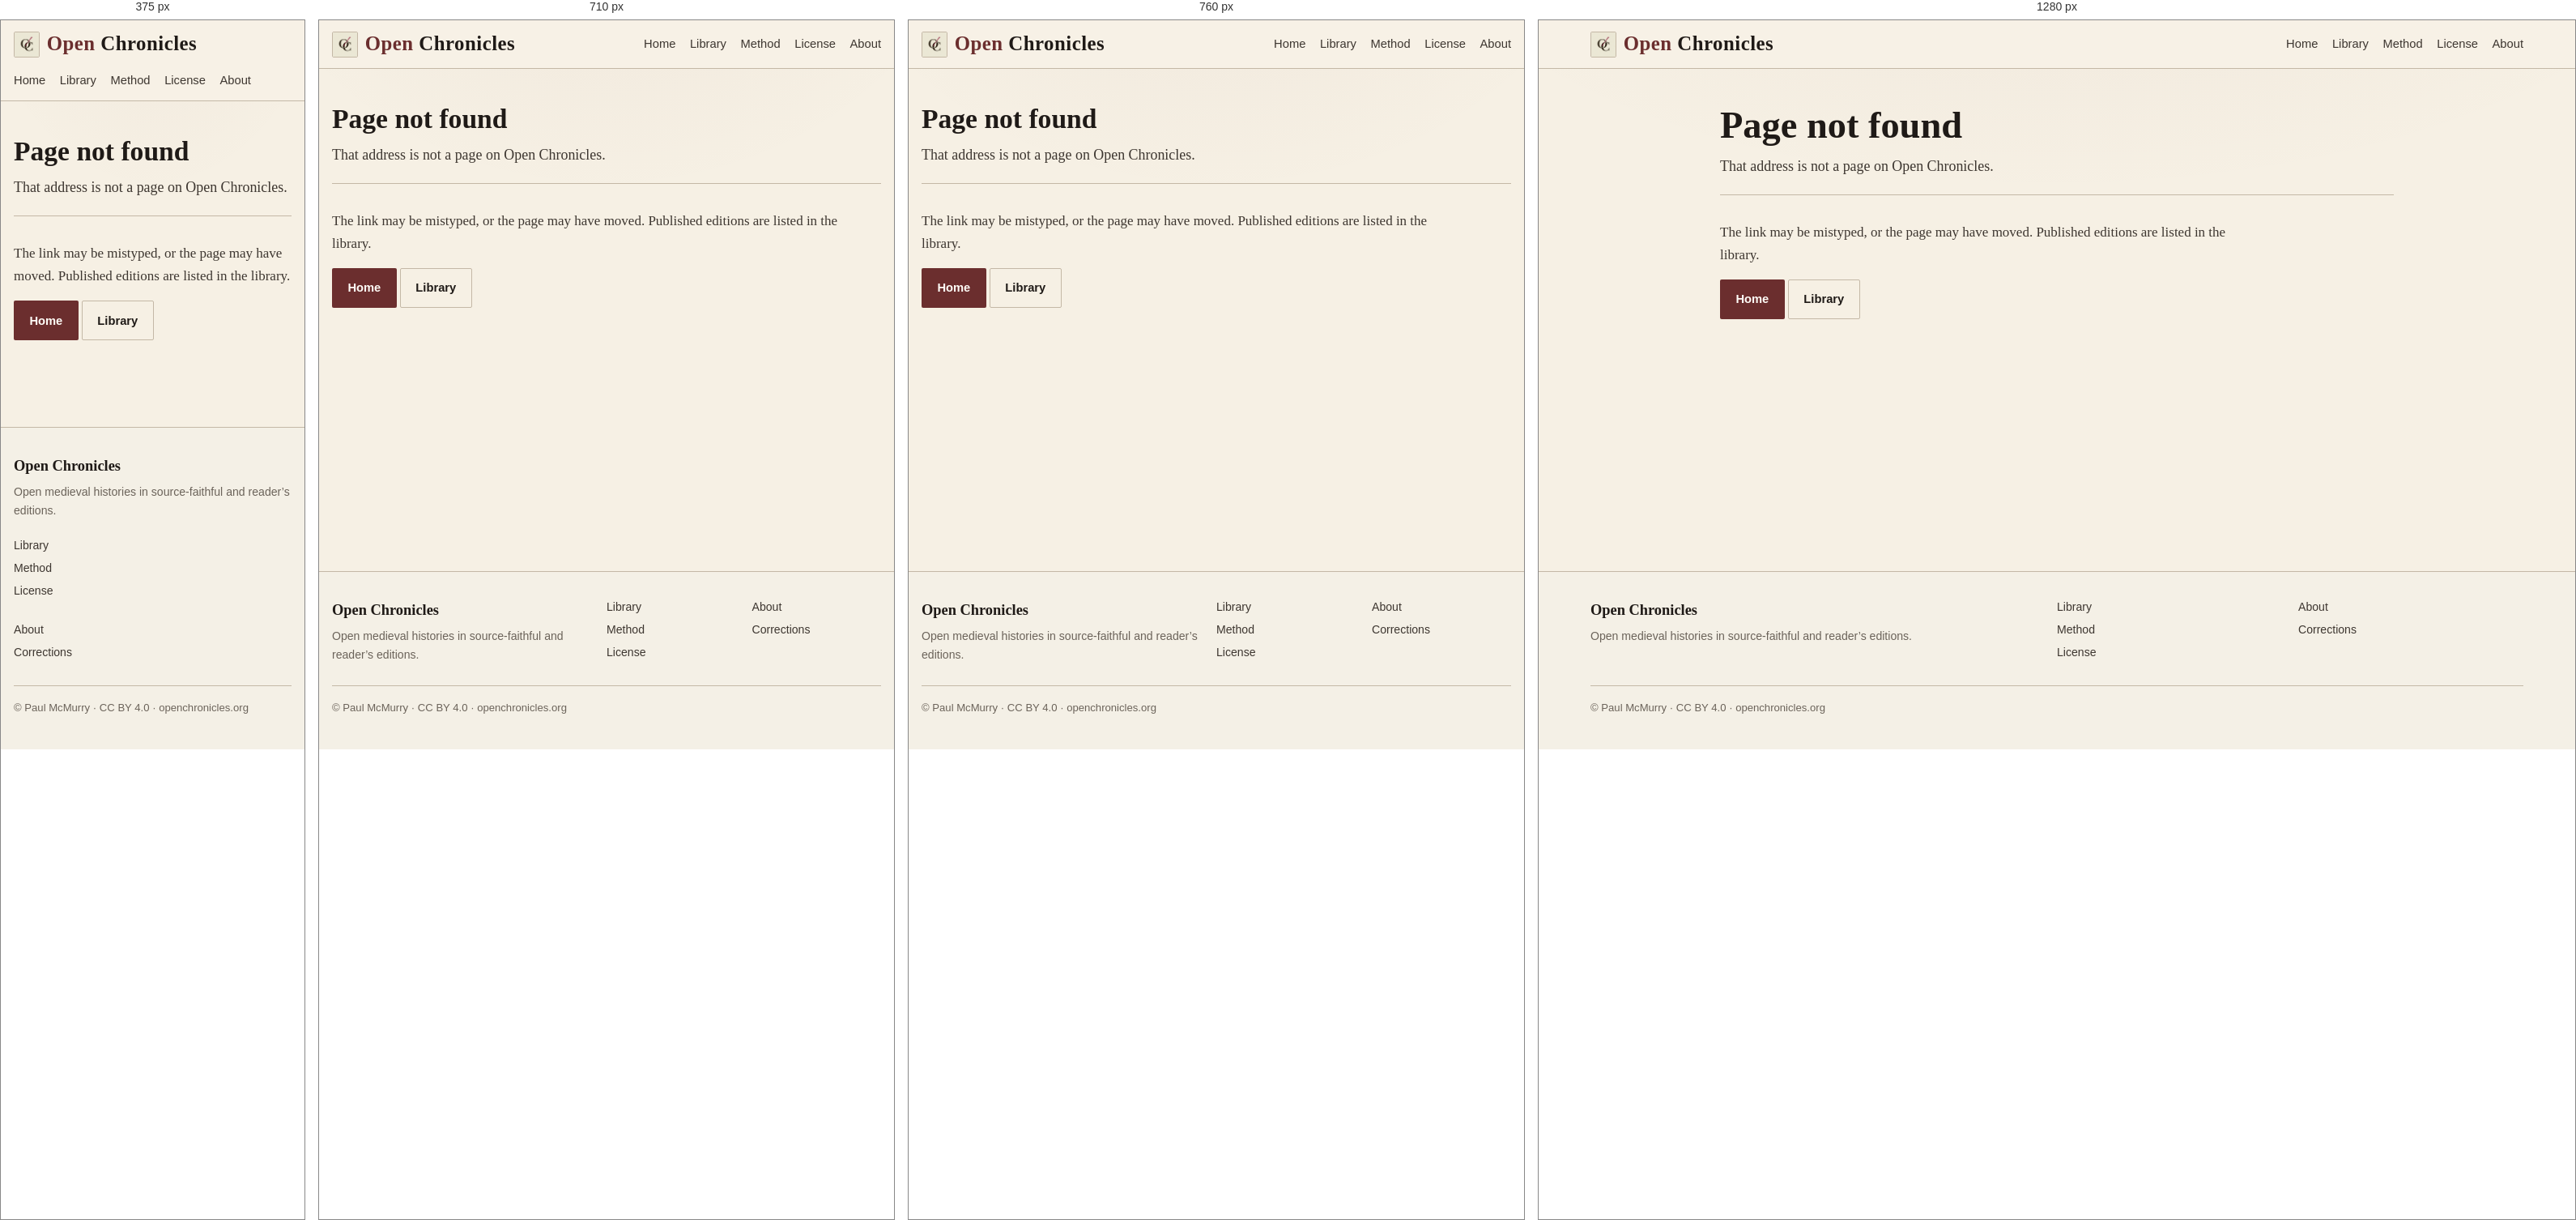
Rendered at 375 px, 710 px, 760 px and 1280 px, left to right.

<!-- file: 404.html -->
<!DOCTYPE html>
<html lang="en">
<head>
  <meta charset="utf-8">
  <meta name="viewport" content="width=device-width, initial-scale=1">
  <title>Page not found — Open Chronicles</title>
  <meta name="description" content="The requested page was not found on Open Chronicles.">
  <meta name="robots" content="noindex">
  <!-- Root-absolute asset paths: GitHub Pages serves 404.html for any missing nested URL. -->
  <link rel="stylesheet" href="/css/site.css">
  <link rel="icon" href="/favicon.ico" sizes="any">
  <link rel="icon" type="image/png" href="/assets/branding/favicon-32.png" sizes="32x32">
  <link rel="apple-touch-icon" href="/assets/branding/apple-touch-icon.png">
  <link rel="canonical" href="https://openchronicles.org/404.html">
  <meta property="og:title" content="Page not found — Open Chronicles">
  <meta property="og:description" content="The requested page was not found on Open Chronicles.">
  <meta property="og:type" content="website">
  <meta property="og:url" content="https://openchronicles.org/404.html">
  <meta property="og:site_name" content="Open Chronicles">
</head>
<body>
  <a class="skip-link" href="#main">Skip to content</a>
  <header class="site-header">
    <div class="wrap site-header__inner">
      <a class="brand" href="/">
        <img class="brand__logo" src="/assets/branding/oc-monogram.png" width="32" height="32" alt="">
        <span class="brand__mark">Open <span>Chronicles</span></span>
      </a>
      <nav class="nav" aria-label="Primary">
        <a href="/">Home</a>
        <a href="/library.html">Library</a>
        <a href="/method.html">Method</a>
        <a href="/license.html">License</a>
        <a href="/about.html">About</a>
      </nav>
    </div>
  </header>

  <main id="main" class="wrap-narrow">
    <header class="page-hero">
      <h1>Page not found</h1>
      <p class="deck">That address is not a page on Open Chronicles.</p>
    </header>
    <div class="prose">
      <p>
        The link may be mistyped, or the page may have moved.
        Published editions are listed in the library.
      </p>
      <p>
        <a class="btn btn--primary" href="/">Home</a>
        <a class="btn btn--ghost" href="/library.html">Library</a>
      </p>
    </div>
  </main>

  <footer class="site-footer">
    <div class="wrap site-footer__inner">
      <div>
        <strong>Open Chronicles</strong>
        Open medieval histories in source-faithful and reader’s editions.
      </div>
      <div>
        <ul>
          <li><a href="/library.html">Library</a></li>
          <li><a href="/method.html">Method</a></li>
          <li><a href="/license.html">License</a></li>
        </ul>
      </div>
      <div>
        <ul>
          <li><a href="/about.html">About</a></li>
          <li><a href="/corrections.html">Corrections</a></li>
        </ul>
      </div>
    </div>
    <div class="wrap footer-note">
      © Paul McMurry · CC BY 4.0 · openchronicles.org
    </div>
  </footer>
</body>
</html>


/* @media block from site.css */
@media (min-width: 720px) {
  .grid-2 {
    grid-template-columns: 1fr 1fr;
  }
}

/* @media block from site.css */
@media (min-width: 800px) {
  .grid-3 {
    grid-template-columns: repeat(3, 1fr);
  }
}

/* @media block from site.css */
@media (max-width: 699px) {
  html {
    scroll-padding-top: 7rem;
  }
}

/* @media block from site.css */
@media (min-width: 700px) {
  .site-footer__inner {
    grid-template-columns: 2fr 1fr 1fr;
  }
}

/* @media block from site.css */
@media (min-width: 700px) {
  .logo-grid {
    grid-template-columns: repeat(3, 1fr);
  }
}